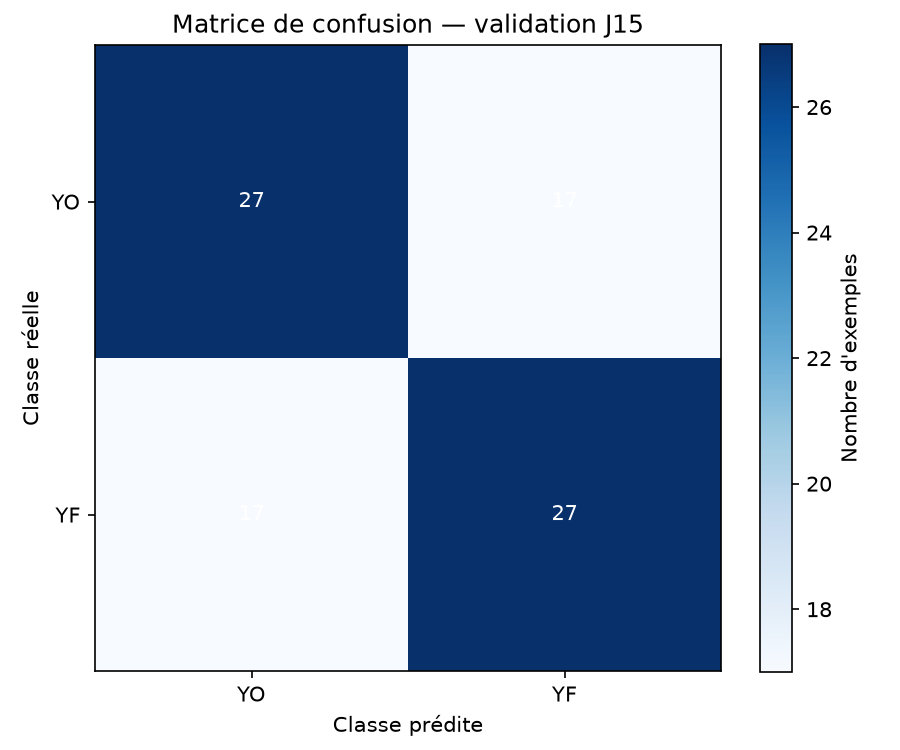

Values plotted in this chart, from the file beside it:
, predicted_YO, predicted_YF
true_YO, 27, 17
true_YF, 17, 27
